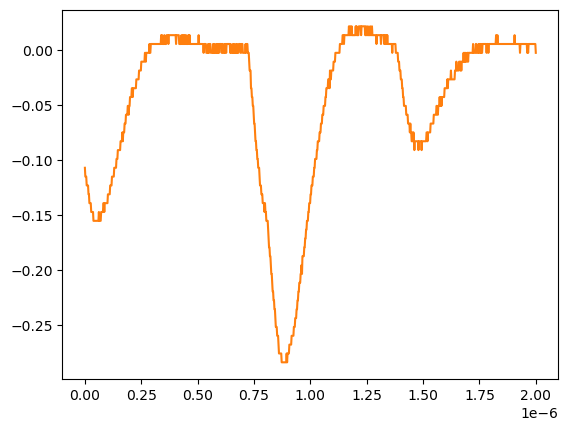

Source data for this figure (header and first rows):
# KEYSIGHT TECHNOLOGIES, MSO-X 3024T, MY58262555, 07.30.2019051434
# time, 1
# 2024-07-24 15:48:39.448347
0.000000000000000000e+00, -1.068339999999999984e-01
2.002002002002001797e-09, -1.148740000000000039e-01
4.004004004004003593e-09, -1.148740000000000039e-01
6.006006006006005804e-09, -1.148740000000000039e-01
8.008008008008007187e-09, -1.229149999999999965e-01
1.001001001001000857e-08, -1.229149999999999965e-01
1.201201201201201161e-08, -1.229149999999999965e-01
1.401401401401401299e-08, -1.229149999999999965e-01
1.601601601601601437e-08, -1.309549999999999881e-01
1.801801801801801741e-08, -1.309549999999999881e-01
2.002002002002001714e-08, -1.389950000000000074e-01
2.202202202202202018e-08, -1.389950000000000074e-01
2.402402402402402322e-08, -1.389950000000000074e-01
2.602602602602602294e-08, -1.389950000000000074e-01
2.802802802802802598e-08, -1.470349999999999990e-01
3.003003003003002571e-08, -1.470349999999999990e-01
3.203203203203202875e-08, -1.470349999999999990e-01
3.403403403403403179e-08, -1.470349999999999990e-01
3.603603603603603482e-08, -1.470349999999999990e-01
3.803803803803803124e-08, -1.550749999999999906e-01
4.004004004004003428e-08, -1.550749999999999906e-01
4.204204204204203732e-08, -1.550749999999999906e-01
4.404404404404404036e-08, -1.550749999999999906e-01
4.604604604604604339e-08, -1.550749999999999906e-01
4.804804804804804643e-08, -1.550749999999999906e-01
5.005005005005004285e-08, -1.550749999999999906e-01
5.205205205205204589e-08, -1.550749999999999906e-01
5.405405405405404893e-08, -1.550749999999999906e-01
5.605605605605605196e-08, -1.550749999999999906e-01
5.805805805805805500e-08, -1.550749999999999906e-01
6.006006006006005142e-08, -1.550749999999999906e-01
6.206206206206205446e-08, -1.470349999999999990e-01
6.406406406406405750e-08, -1.550749999999999906e-01
6.606606606606606053e-08, -1.550749999999999906e-01
6.806806806806806357e-08, -1.550749999999999906e-01
7.007007007007006661e-08, -1.550749999999999906e-01
7.207207207207206965e-08, -1.470349999999999990e-01
7.407407407407407268e-08, -1.470349999999999990e-01
7.607607607607606249e-08, -1.470349999999999990e-01
7.807807807807806552e-08, -1.470349999999999990e-01
8.008008008008006856e-08, -1.470349999999999990e-01
8.208208208208207160e-08, -1.389950000000000074e-01
8.408408408408407464e-08, -1.389950000000000074e-01
8.608608608608607767e-08, -1.470349999999999990e-01
8.808808808808808071e-08, -1.389950000000000074e-01
9.009009009009008375e-08, -1.389950000000000074e-01
9.209209209209208679e-08, -1.389950000000000074e-01
9.409409409409408982e-08, -1.389950000000000074e-01
9.609609609609609286e-08, -1.389950000000000074e-01
9.809809809809808266e-08, -1.389950000000000074e-01
1.001001001001000857e-07, -1.389950000000000074e-01
1.021021021021020887e-07, -1.309549999999999881e-01
1.041041041041040918e-07, -1.309549999999999881e-01
1.061061061061060948e-07, -1.309549999999999881e-01
1.081081081081080979e-07, -1.309549999999999881e-01
1.101101101101101009e-07, -1.309549999999999881e-01
1.121121121121121039e-07, -1.229149999999999965e-01
1.141141141141141070e-07, -1.229149999999999965e-01
... 942 more rows
